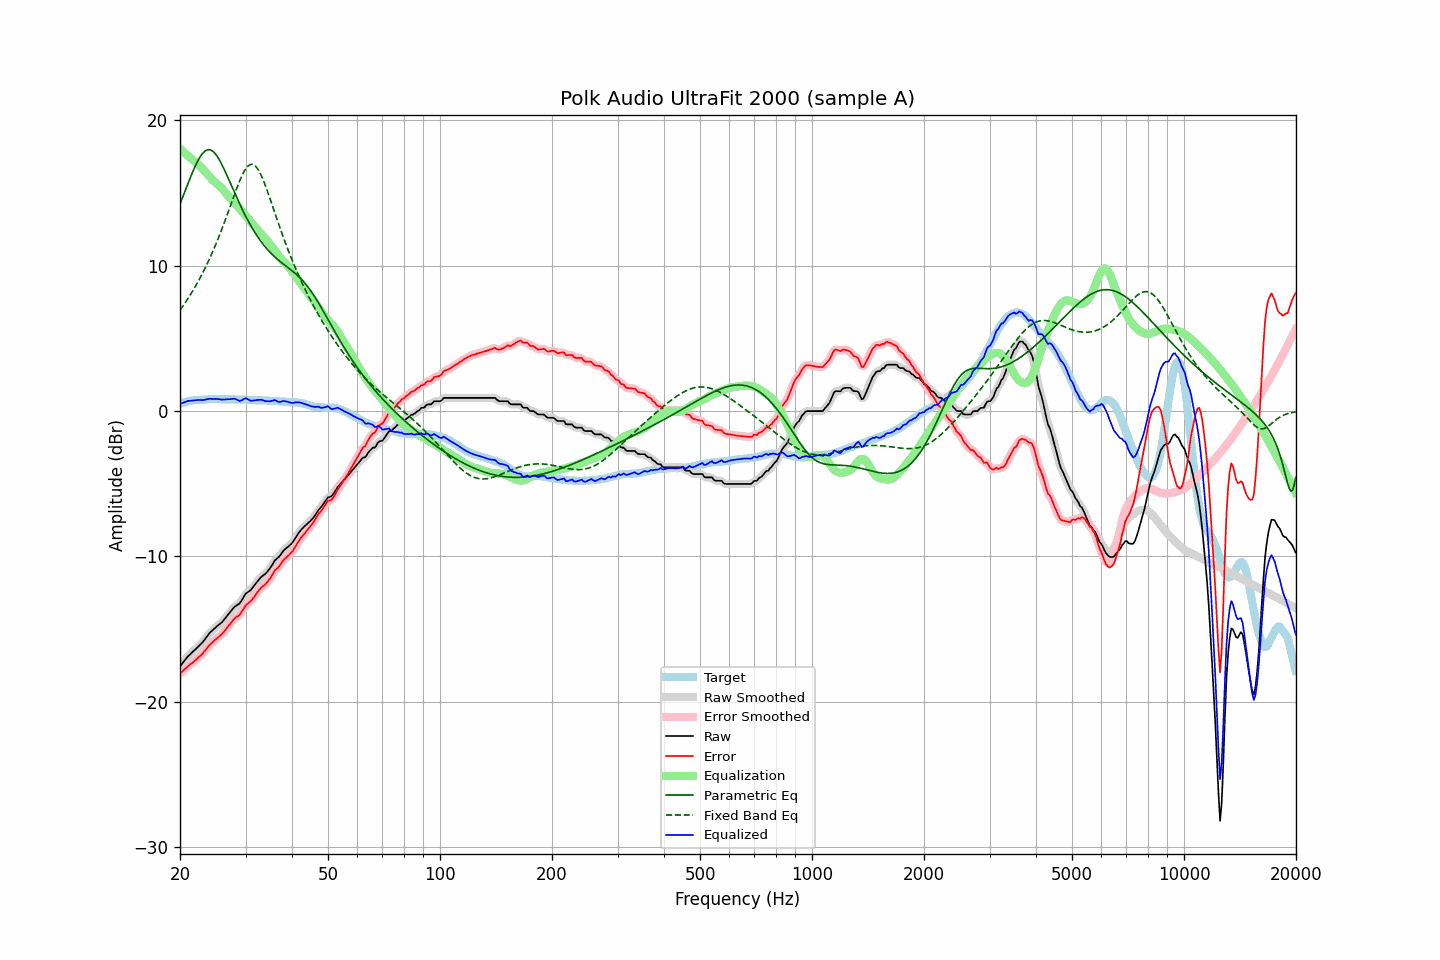

Data behind this chart, as committed beside it:
frequency, raw, error, smoothed, error_smoothed, equalization, parametric_eq, fixed_band_eq, equalized_raw, equalized_smoothed, target
20.00, -17.55, -18.06, -17.55, -18.06, 18.04, 14.25, 6.95, 0.49, 0.49, 0.51
20.20, -17.41, -17.96, -17.41, -17.95, 17.95, 14.53, 7.10, 0.54, 0.54, 0.55
20.40, -17.27, -17.85, -17.27, -17.85, 17.85, 14.82, 7.26, 0.58, 0.59, 0.58
20.61, -17.13, -17.74, -17.13, -17.74, 17.75, 15.10, 7.42, 0.62, 0.63, 0.61
20.81, -17.00, -17.65, -17.00, -17.64, 17.66, 15.38, 7.58, 0.66, 0.66, 0.65
21.02, -16.86, -17.55, -16.87, -17.55, 17.56, 15.67, 7.75, 0.70, 0.69, 0.69
21.23, -16.76, -17.46, -16.76, -17.46, 17.47, 15.95, 7.92, 0.71, 0.71, 0.70
21.44, -16.65, -17.37, -16.65, -17.37, 17.37, 16.22, 8.10, 0.72, 0.72, 0.72
21.66, -16.55, -17.29, -16.55, -17.28, 17.28, 16.48, 8.28, 0.73, 0.73, 0.74
21.87, -16.45, -17.20, -16.45, -17.19, 17.19, 16.73, 8.47, 0.74, 0.75, 0.75
22.09, -16.34, -17.10, -16.34, -17.10, 17.10, 16.97, 8.66, 0.76, 0.76, 0.76
22.31, -16.24, -17.00, -16.24, -17.00, 17.00, 17.19, 8.86, 0.76, 0.76, 0.76
22.54, -16.13, -16.90, -16.13, -16.90, 16.90, 17.40, 9.06, 0.76, 0.76, 0.77
22.76, -16.02, -16.80, -16.02, -16.80, 16.78, 17.57, 9.26, 0.76, 0.76, 0.78
22.99, -15.91, -16.69, -15.90, -16.68, 16.66, 17.72, 9.48, 0.75, 0.76, 0.78
23.22, -15.77, -16.56, -15.77, -16.56, 16.54, 17.84, 9.70, 0.77, 0.77, 0.79
23.45, -15.62, -16.42, -15.62, -16.42, 16.42, 17.92, 9.92, 0.80, 0.79, 0.80
23.69, -15.47, -16.28, -15.47, -16.28, 16.29, 17.97, 10.15, 0.82, 0.82, 0.81
23.92, -15.32, -16.14, -15.33, -16.15, 16.17, 17.99, 10.39, 0.85, 0.84, 0.82
24.16, -15.20, -16.03, -15.20, -16.03, 16.05, 17.96, 10.63, 0.85, 0.84, 0.83
24.40, -15.10, -15.94, -15.09, -15.93, 15.93, 17.91, 10.88, 0.84, 0.84, 0.84
24.65, -15.00, -15.83, -14.99, -15.83, 15.83, 17.82, 11.13, 0.83, 0.84, 0.83
24.89, -14.89, -15.72, -14.90, -15.72, 15.73, 17.70, 11.39, 0.84, 0.83, 0.83
25.14, -14.80, -15.63, -14.80, -15.63, 15.63, 17.55, 11.66, 0.83, 0.83, 0.83
25.39, -14.71, -15.54, -14.71, -15.54, 15.54, 17.37, 11.94, 0.83, 0.82, 0.83
25.65, -14.62, -15.45, -14.62, -15.44, 15.43, 17.18, 12.22, 0.81, 0.81, 0.83
25.91, -14.53, -15.34, -14.52, -15.34, 15.32, 16.97, 12.50, 0.79, 0.80, 0.81
26.16, -14.41, -15.23, -14.41, -15.22, 15.20, 16.75, 12.80, 0.80, 0.80, 0.82
26.43, -14.27, -15.09, -14.27, -15.09, 15.07, 16.51, 13.09, 0.80, 0.80, 0.82
26.69, -14.13, -14.95, -14.13, -14.95, 14.94, 16.27, 13.39, 0.81, 0.81, 0.82
26.96, -13.98, -14.80, -13.99, -14.81, 14.80, 16.02, 13.70, 0.82, 0.81, 0.82
27.23, -13.85, -14.67, -13.85, -14.66, 14.67, 15.77, 14.01, 0.82, 0.82, 0.82
27.50, -13.71, -14.53, -13.70, -14.52, 14.55, 15.51, 14.32, 0.83, 0.84, 0.82
27.77, -13.57, -14.38, -13.57, -14.38, 14.43, 15.26, 14.63, 0.86, 0.85, 0.81
28.05, -13.45, -14.26, -13.46, -14.26, 14.31, 15.01, 14.93, 0.86, 0.85, 0.81
28.33, -13.38, -14.17, -13.38, -14.18, 14.19, 14.76, 15.23, 0.81, 0.81, 0.79
28.62, -13.31, -14.11, -13.31, -14.11, 14.07, 14.52, 15.52, 0.76, 0.75, 0.80
28.90, -13.24, -14.04, -13.22, -14.01, 13.94, 14.28, 15.80, 0.70, 0.72, 0.80
29.19, -13.09, -13.88, -13.08, -13.88, 13.81, 14.05, 16.06, 0.72, 0.73, 0.79
29.48, -12.90, -13.70, -12.90, -13.70, 13.69, 13.82, 16.29, 0.79, 0.79, 0.80
29.78, -12.71, -13.51, -12.72, -13.51, 13.56, 13.59, 16.50, 0.85, 0.85, 0.80
30.08, -12.54, -13.34, -12.57, -13.36, 13.43, 13.38, 16.68, 0.89, 0.86, 0.80
30.38, -12.47, -13.25, -12.47, -13.25, 13.30, 13.17, 16.82, 0.82, 0.83, 0.78
30.68, -12.39, -13.17, -12.38, -13.16, 13.16, 12.96, 16.92, 0.77, 0.77, 0.78
30.99, -12.31, -13.08, -12.30, -13.07, 13.02, 12.77, 16.97, 0.71, 0.73, 0.77
31.30, -12.17, -12.94, -12.17, -12.94, 12.89, 12.58, 16.97, 0.72, 0.72, 0.77
31.61, -12.03, -12.80, -12.03, -12.79, 12.76, 12.39, 16.93, 0.73, 0.73, 0.77
31.93, -11.88, -12.63, -11.88, -12.63, 12.63, 12.22, 16.84, 0.75, 0.75, 0.75
32.24, -11.74, -12.48, -11.74, -12.48, 12.50, 12.05, 16.71, 0.77, 0.77, 0.74
32.57, -11.60, -12.34, -11.60, -12.34, 12.38, 11.89, 16.54, 0.77, 0.78, 0.74
32.89, -11.47, -12.21, -11.47, -12.21, 12.25, 11.73, 16.33, 0.78, 0.78, 0.74
33.22, -11.36, -12.10, -11.37, -12.10, 12.13, 11.58, 16.09, 0.77, 0.76, 0.74
33.55, -11.28, -12.01, -11.28, -12.01, 12.01, 11.44, 15.83, 0.73, 0.73, 0.73
33.89, -11.20, -11.93, -11.19, -11.92, 11.89, 11.30, 15.55, 0.69, 0.70, 0.73
34.23, -11.08, -11.81, -11.08, -11.81, 11.76, 11.17, 15.25, 0.68, 0.68, 0.73
34.57, -10.95, -11.67, -10.95, -11.67, 11.63, 11.04, 14.93, 0.68, 0.67, 0.72
34.92, -10.81, -11.52, -10.81, -11.52, 11.49, 10.93, 14.61, 0.68, 0.68, 0.71
35.27, -10.64, -11.35, -10.63, -11.34, 11.34, 10.81, 14.29, 0.70, 0.71, 0.71
35.62, -10.46, -11.16, -10.46, -11.15, 11.19, 10.70, 13.96, 0.73, 0.74, 0.70
35.97, -10.27, -10.96, -10.30, -10.99, 11.04, 10.60, 13.64, 0.77, 0.74, 0.69
... 635 more rows
